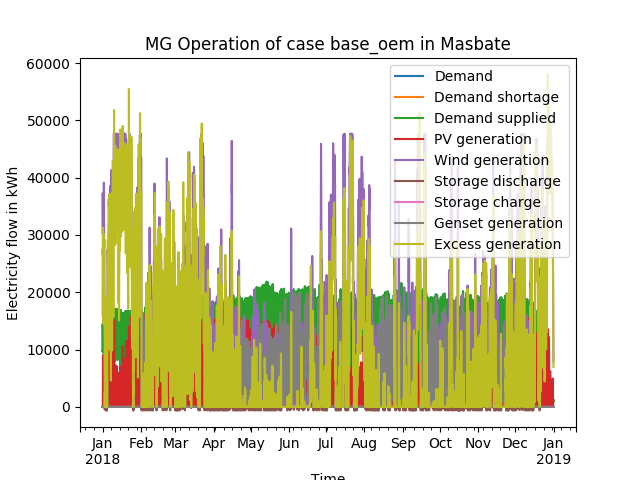

Values plotted in this chart, from the file beside it:
timestep, Demand, Demand shortage, Demand supplied, PV generation, Wind generation, Storage discharge, Storage charge, Genset generation, Excess generation
2018-01-01 00:00:00, 14328, -0.0, 14328, 0.0, 30285, -0.0, 0.0, 0.0, 15957
2018-01-01 01:00:00, 11381, -0.0, 11381, 0.0, 35280, -0.0, 0.0, 0.0, 23899
2018-01-01 02:00:00, 10077, -0.0, 10077, 0.0, 37049, -0.0, 0.0, 0.0, 26973
2018-01-01 03:00:00, 9739, -0.0, 9739, 0.0, 37310, -0.0, 0.0, 0.0, 27570
2018-01-01 04:00:00, 9582, -0.0, 9582, 0.0, 36893, -0.0, 0.0, 0.0, 27312
2018-01-01 05:00:00, 9762, -0.0, 9762, 0.0, 36217, -0.0, 0.0, 0.0, 26455
2018-01-01 06:00:00, 9627, -0.0, 9627, 5422, 34812, -0.0, 0.0, 0.0, 30607
2018-01-01 07:00:00, 9604, -0.0, 9604, 7693, 33147, -0.0, 0.0, 0.0, 31236
2018-01-01 08:00:00, 9807, -0.0, 9807, 8979, 31482, -0.0, 0.0, 0.0, 30654
2018-01-01 09:00:00, 10032, -0.0, 10032, 8786, 29973, -0.0, 0.0, 0.0, 28727
2018-01-01 10:00:00, 10549, -0.0, 10549, 8379, 28828, -0.0, 0.0, 0.0, 26658
2018-01-01 11:00:00, 11021, -0.0, 11021, 6879, 28516, -0.0, 0.0, 0.0, 24373
2018-01-01 12:00:00, 11066, -0.0, 11066, 4950, 28047, -0.0, 0.0, 0.0, 21931
2018-01-01 13:00:00, 10909, -0.0, 10909, 3064, 27423, -0.0, 0.0, 0.0, 19578
2018-01-01 14:00:00, 10684, -0.0, 10684, 1136, 26902, -0.0, 0.0, 0.0, 17354
2018-01-01 15:00:00, 10684, -0.0, 10684, 0.0, 27423, -0.0, 0.0, 0.0, 16739
2018-01-01 16:00:00, 12078, -0.0, 12078, 0.0, 28359, -0.0, 0.0, 0.0, 16281
2018-01-01 17:00:00, 14575, -0.0, 14575, 0.0, 29660, -0.0, 0.0, 0.0, 15085
2018-01-01 18:00:00, 16644, -0.0, 16644, 0.0, 31117, -0.0, 0.0, 0.0, 14473
2018-01-01 19:00:00, 14373, -0.0, 14373, 0.0, 32106, -0.0, 0.0, 0.0, 17733
2018-01-01 20:00:00, 14463, -0.0, 14463, 0.0, 32574, -0.0, 0.0, 0.0, 18112
2018-01-01 21:00:00, 12326, -0.0, 12326, 0.0, 32834, -0.0, 0.0, 0.0, 20509
2018-01-01 22:00:00, 11021, -0.0, 11021, 0.0, 32991, -0.0, 0.0, 0.0, 21969
2018-01-01 23:00:00, 10256, -0.0, 10256, 0.0, 32991, -0.0, 0.0, 0.0, 22734
2018-01-02 00:00:00, 9357, -0.0, 9357, 0.0, 36581, -0.0, 0.0, 0.0, 27224
2018-01-02 01:00:00, 8997, -0.0, 8997, 0.0, 39131, -0.0, 0.0, 0.0, 30134
2018-01-02 02:00:00, 8929, -0.0, 8929, 0.0, 38767, -0.0, 0.0, 0.0, 29837
2018-01-02 03:00:00, 8547, -0.0, 8547, 0.0, 36685, -0.0, 0.0, 0.0, 28138
2018-01-02 04:00:00, 8907, -0.0, 8907, 642.9, 33563, -0.0, 0.0, 0.0, 25299
2018-01-02 05:00:00, 9267, -0.0, 9267, 3943, 30493, -0.0, 0.0, 0.0, 25169
2018-01-02 06:00:00, 8705, -0.0, 8705, 8165, 28307, -0.0, 0.0, 0.0, 27767
2018-01-02 07:00:00, 8660, -0.0, 8660, 11293, 26590, -0.0, 0.0, 0.0, 29224
2018-01-02 08:00:00, 10211, -0.0, 10211, 13115, 24873, -0.0, 0.0, 0.0, 27776
2018-01-02 09:00:00, 7692, -0.0, 7692, 13350, 23624, -0.0, 0.0, 0.0, 29282
2018-01-02 10:00:00, 12258, -0.0, 12258, 12965, 22948, -0.0, 0.0, 0.0, 23654
2018-01-02 11:00:00, 11831, -0.0, 11831, 11465, 21959, -0.0, 0.0, 0.0, 21593
2018-01-02 12:00:00, 11853, -0.0, 11853, 9472, 20554, -0.0, 0.0, 0.0, 18172
2018-01-02 13:00:00, 11808, -0.0, 11808, 6257, 19357, -0.0, 0.0, 0.0, 13806
2018-01-02 14:00:00, 11584, -0.0, 11584, 2657, 18317, -0.0, 0.0, 0.0, 9390
2018-01-02 15:00:00, 10346, -0.0, 10346, 42.86, 17640, -0.0, 0.0, 0.0, 7336
2018-01-02 16:00:00, 10841, -0.0, 10841, 0.0, 17172, -0.0, 0.0, 0.0, 6330
2018-01-02 17:00:00, 14575, -0.0, 14575, 0.0, 16547, -0.0, 682.6, 0.0, 1290
2018-01-02 18:00:00, 17004, -0.0, 17004, 0.0, 16079, -462.3, 0.0, 462.8, 0.0
2018-01-02 19:00:00, 16127, -0.0, 16127, 0.0, 15975, -152, 0.0, 0.0, 0.0
2018-01-02 20:00:00, 14755, -0.0, 14755, 0.0, 15871, -0.0, 0.0, 0.0, 1116
2018-01-02 21:00:00, 12708, -0.0, 12708, 0.0, 15298, -0.0, 0.0, 0.0, 2590
2018-01-02 22:00:00, 11066, -0.0, 11066, 0.0, 13581, -0.0, 0.0, 0.0, 2515
2018-01-02 23:00:00, 10796, -0.0, 10796, 0.0, 11604, -0.0, 0.0, 0.0, 807.7
2018-01-03 00:00:00, 9132, -0.0, 9132, 0.0, 12697, -0.0, 0.0, 0.0, 3565
2018-01-03 01:00:00, 8682, -0.0, 8682, 0.0, 14882, -0.0, 0.0, 0.0, 6200
2018-01-03 02:00:00, 8300, -0.0, 8300, 0.0, 15455, -0.0, 0.0, 0.0, 7155
2018-01-03 03:00:00, 8255, -0.0, 8255, 0.0, 14570, -0.0, 0.0, 0.0, 6315
2018-01-03 04:00:00, 8705, -0.0, 8705, 1307, 13529, -0.0, 0.0, 0.0, 6132
2018-01-03 05:00:00, 0.0, -0.0, 0.0, 5786, 12801, -0.0, 0.0, 0.0, 18587
2018-01-03 06:00:00, 8480, -0.0, 8480, 9815, 12384, -0.0, 0.0, 0.0, 13720
2018-01-03 07:00:00, 8884, -0.0, 8884, 12622, 11552, -0.0, 0.0, 0.0, 15289
2018-01-03 08:00:00, 10077, -0.0, 10077, 14143, 10303, -0.0, 0.0, 0.0, 14370
2018-01-03 09:00:00, 10369, -0.0, 10369, 14336, 9835, -0.0, 0.0, 0.0, 13802
2018-01-03 10:00:00, 11629, -0.0, 11629, 13865, 11084, -0.0, 0.0, 0.0, 13320
2018-01-03 11:00:00, 11629, -0.0, 11629, 12793, 12384, -0.0, 0.0, 0.0, 13549
... 8,700 more rows
